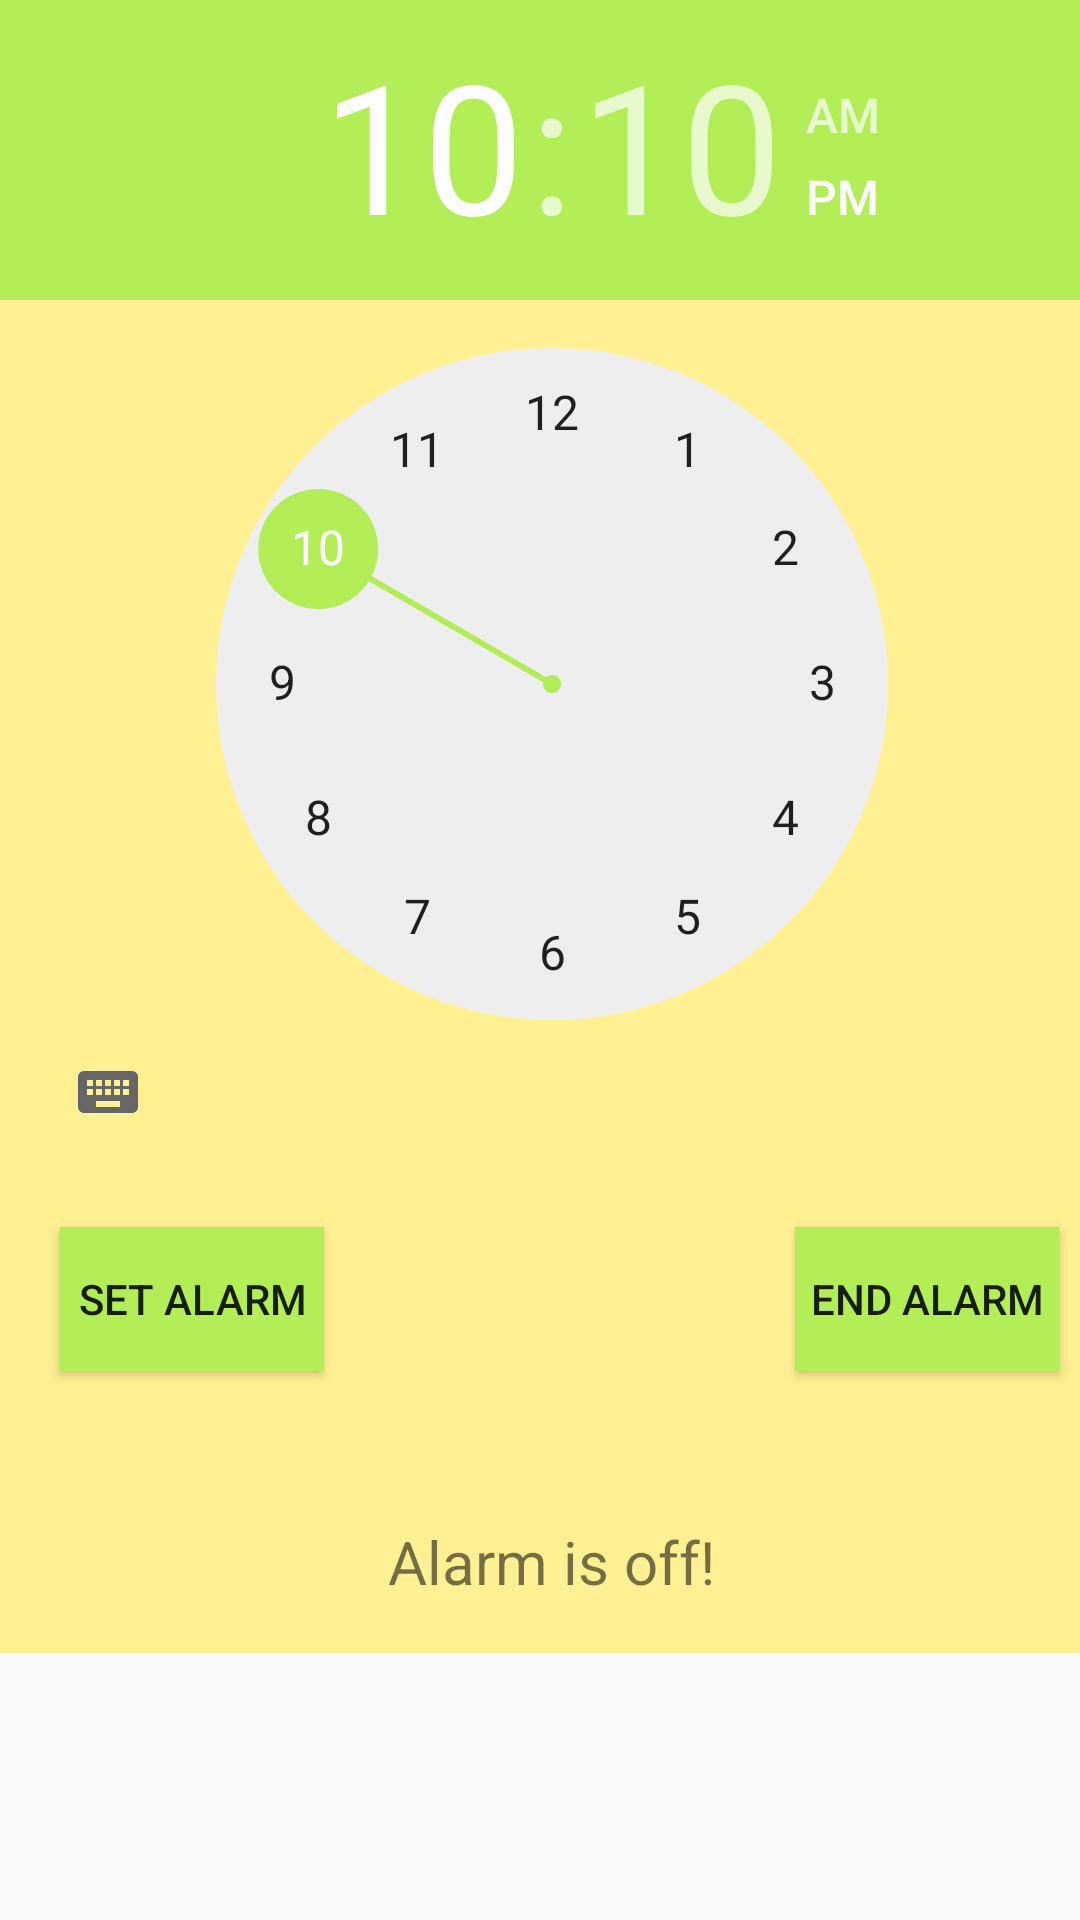

Produce the Android XML layout that renders to this screen, including the resource entries it uses.
<!-- AndroidManifest.xml: application theme AppTheme -->
<!-- res/layout/content_main.xml -->
<?xml version="1.0" encoding="utf-8"?>
<android.support.constraint.ConstraintLayout xmlns:android="http://schemas.android.com/apk/res/android"
    xmlns:app="http://schemas.android.com/apk/res-auto"
    xmlns:tools="http://schemas.android.com/tools"
    android:layout_width="match_parent"
    android:layout_height="match_parent"
    app:layout_behavior="@string/appbar_scrolling_view_behavior"
    tools:context="example.androidalarmclock.MainActivity"
    tools:showIn="@layout/activity_main">

    <RelativeLayout
        android:layout_width="368dp"
        android:layout_height="551dp"
        android:background="@color/background"
        tools:layout_editor_absoluteY="8dp"
        tools:layout_editor_absoluteX="8dp">

        <TimePicker
            android:id="@+id/timePicker"
            android:headerBackground="@color/primOne"
            android:numbersSelectorColor="@color/primOne"
            android:layout_width="wrap_content"
            android:layout_height="wrap_content"
            tools:layout_editor_absoluteX="0dp"
            tools:layout_editor_absoluteY="3dp" />

        <Button
            android:id="@+id/alarm_on"
            android:background="@color/primOne"
            android:layout_width="wrap_content"
            android:layout_height="wrap_content"
            android:text="Set Alarm"
            tools:layout_editor_absoluteX="-139dp"
            tools:layout_editor_absoluteY="442dp"
            android:layout_above="@+id/alarm_status"
            android:layout_alignParentStart="true"
            android:layout_marginStart="20dp" />

        <Button
            android:id="@+id/alarm_off"
            android:background="@color/primOne"
            android:layout_width="wrap_content"
            android:layout_height="wrap_content"
            android:layout_marginTop="21dp"
            android:text="End Alarm"
            tools:layout_editor_absoluteX="220dp"
            tools:layout_editor_absoluteY="358dp"
            android:layout_below="@+id/timePicker"
            android:layout_alignParentEnd="true"
            android:layout_marginEnd="15dp" />

        <TextView
            android:id="@+id/alarm_status"
            android:layout_width="wrap_content"
            android:layout_height="wrap_content"
            android:layout_below="@+id/alarm_off"
            android:layout_centerHorizontal="true"
            android:layout_marginTop="50dp"
            android:text="Alarm is off!"
            android:textSize="20sp"
            tools:layout_editor_absoluteX="162dp"
            tools:layout_editor_absoluteY="440dp" />
    </RelativeLayout>
</android.support.constraint.ConstraintLayout>
<!-- res/layout/activity_main.xml (included above) -->
<?xml version="1.0" encoding="utf-8"?>
<android.support.design.widget.CoordinatorLayout xmlns:android="http://schemas.android.com/apk/res/android"
    xmlns:app="http://schemas.android.com/apk/res-auto"
    xmlns:tools="http://schemas.android.com/tools"
    android:layout_width="match_parent"
    android:layout_height="match_parent"
    android:background="@color/background"
    tools:context="example.androidalarmclock.MainActivity">

    <include layout="@layout/content_main" />


</android.support.design.widget.CoordinatorLayout>
<!-- resources referenced by this layout -->
<resources>
  <color name="background">#fff093</color>
  <color name="primOne">#b3ed57</color>
  <style name="AppTheme" parent="Theme.AppCompat.Light.DarkActionBar">
          
          <item name="colorPrimary">@color/colorPrimary</item>
          <item name="colorPrimaryDark">@color/colorPrimaryDark</item>
          <item name="colorAccent">@color/colorAccent</item>
      </style>
  <color name="colorPrimary">#3F51B5</color>
  <color name="colorPrimaryDark">#303F9F</color>
  <color name="colorAccent">#FF4081</color>
</resources>
